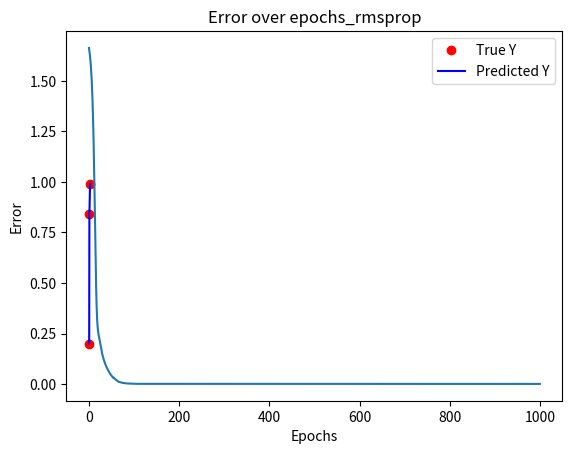

The matplotlib source for this figure:
#adagrad : vt = vt-1 + (delW)**2

import numpy as np
import matplotlib.pyplot as plt
import math

X = [0.5, 1.0, 2.5]
Y = [0.2, 0.84, 0.99]


def f(x, w, b):
    return 1 / (1 + np.exp(-(w * x + b)))


def error(w, b):
    err = 0
    for x, y in zip(X, Y):
        fx = f(x, w, b)
        err += (fx - y) ** 2
    return err


def grad_w(x, y, w, b):
    fx = f(x, w, b)
    return (fx - y) * (1 - fx) * fx * x


def grad_b(x, y, w, b):
    fx = f(x, w, b)
    return (fx - y) * (1 - fx) * fx


def do_rmsprop():
    max_epochs = 1000
    w, b, eta, beta, eps = -2, -2, 0.1, 0.5, 0.000000001
    ub, uw = 0, 0
    errors, epochs = [], []
    for i in range(max_epochs):
        dw, db = 0, 0
        for x, y in zip(X, Y):
            dw += grad_w(x, y, w, b)
            db += grad_b(x, y, w, b)
        uw = beta * uw + (1 - beta) * dw ** 2
        ub = beta * ub + (1 - beta) * db ** 2
        w = w - eta * dw/ (np.sqrt(uw) + eps)
        b = b - eta * db/ (np.sqrt(ub) + eps)

        current_error = error(w, b)
        errors.append(current_error)
        epochs.append(i)

        if i == 999:
            y_pred = [f(x, w, b) for x in X]
            plt.plot(X, Y, 'ro', label='True Y')
            plt.plot(X, Y, 'b-', label='Predicted Y')
            plt.title(f'Epoch {i}')
            plt.legend()
            plt.show()

    plt.plot(epochs, errors)
    plt.title('Error over epochs_rmsprop')
    plt.xlabel('Epochs')
    plt.ylabel('Error')
    plt.show()


if __name__ == "__main__":
    do_rmsprop()